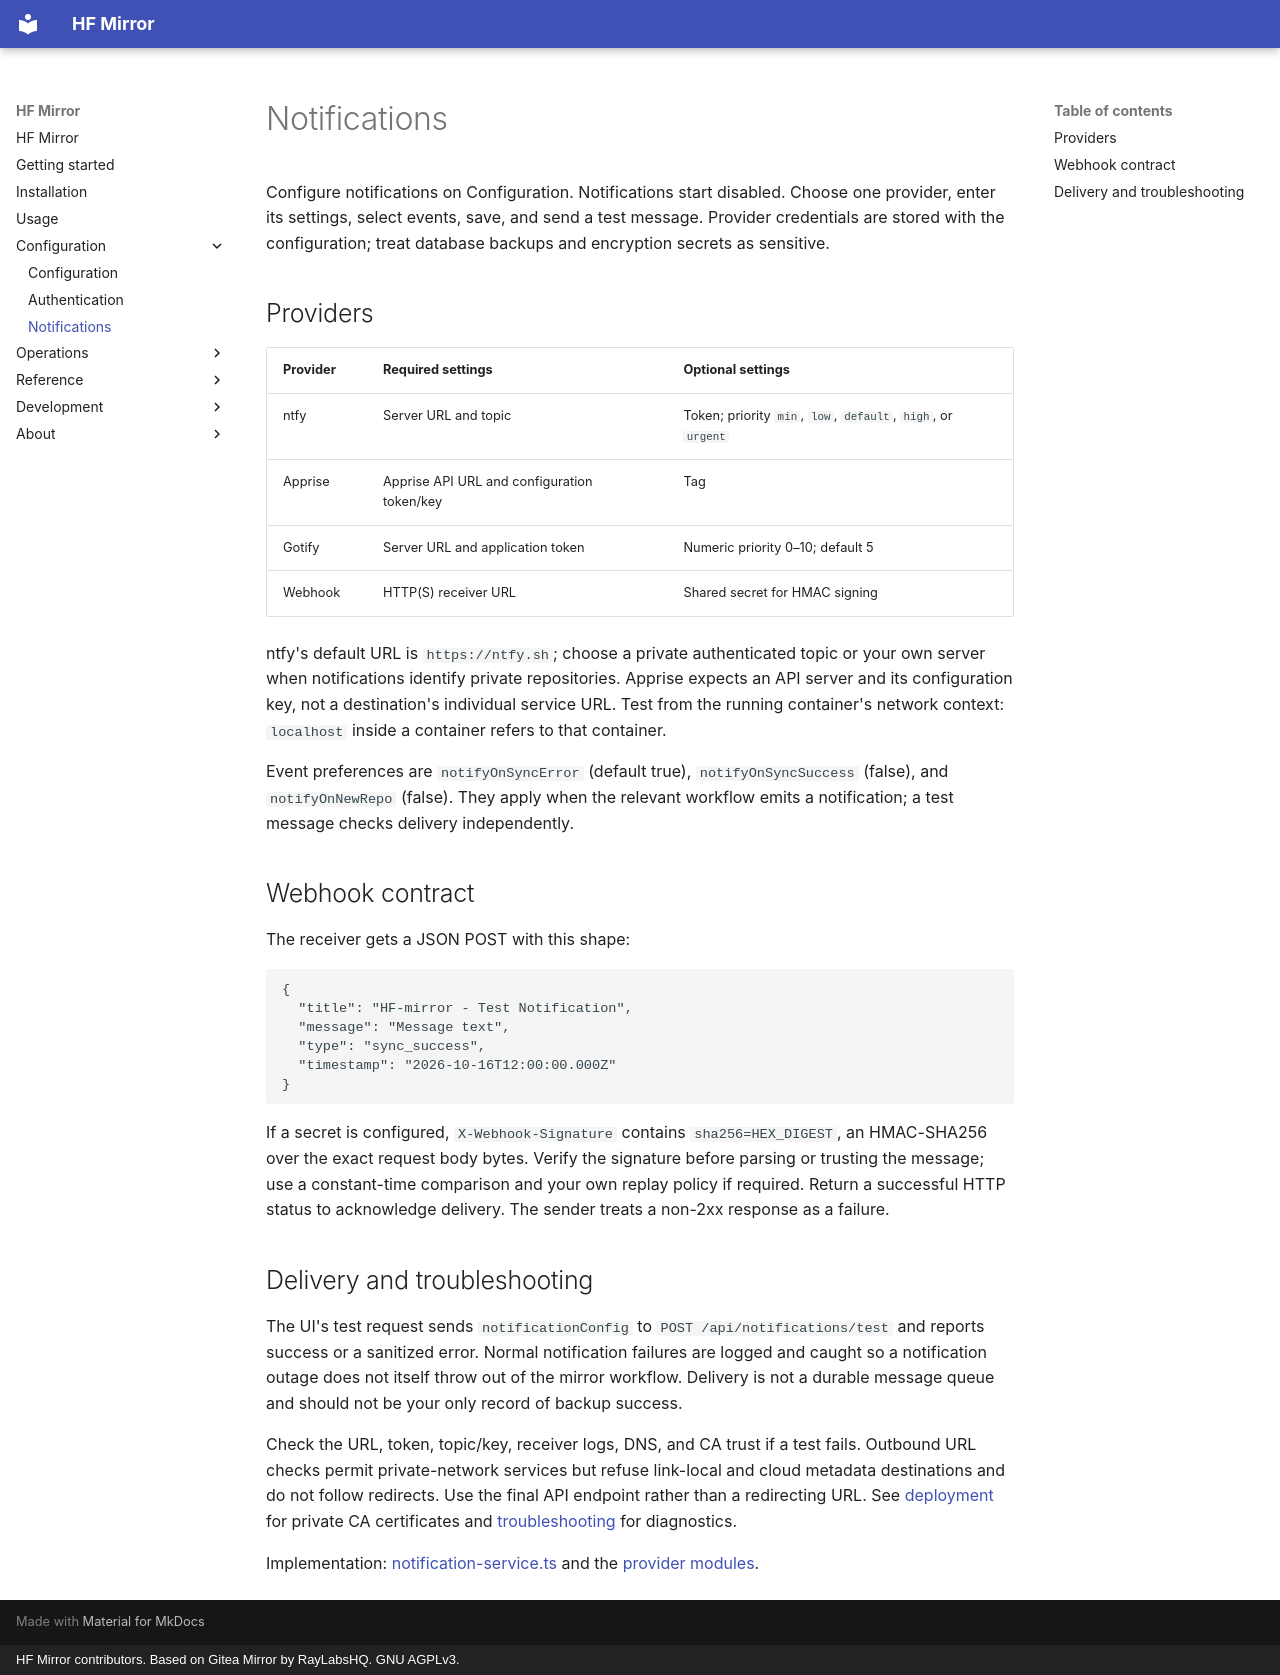

repository: willtheorangeguy/hf-mirror · page: notifications/index.html · generator: mkdocs · copyright: HF Mirror contributors. Based on Gitea Mirror by RayLabsHQ. GNU AGPLv3.

# Notifications

Configure notifications on Configuration. Notifications start disabled. Choose
one provider, enter its settings, select events, save, and send a test message.
Provider credentials are stored with the configuration; treat database backups
and encryption secrets as sensitive.

## Providers

| Provider | Required settings | Optional settings |
| --- | --- | --- |
| ntfy | Server URL and topic | Token; priority `min`, `low`, `default`, `high`, or `urgent` |
| Apprise | Apprise API URL and configuration token/key | Tag |
| Gotify | Server URL and application token | Numeric priority 0–10; default 5 |
| Webhook | HTTP(S) receiver URL | Shared secret for HMAC signing |

ntfy's default URL is `https://ntfy.sh`; choose a private authenticated topic or
your own server when notifications identify private repositories. Apprise expects
an API server and its configuration key, not a destination's individual service
URL. Test from the running container's network context: `localhost` inside a
container refers to that container.

Event preferences are `notifyOnSyncError` (default true), `notifyOnSyncSuccess`
(false), and `notifyOnNewRepo` (false). They apply when the relevant workflow
emits a notification; a test message checks delivery independently.

## Webhook contract

The receiver gets a JSON POST with this shape:

```json
{
  "title": "HF-mirror - Test Notification",
  "message": "Message text",
  "type": "sync_success",
  "timestamp": "2026-10-16T12:00:00.000Z"
}
```

If a secret is configured, `X-Webhook-Signature` contains
`sha256=HEX_DIGEST`, an HMAC-SHA256 over the exact request body bytes. Verify the
signature before parsing or trusting the message; use a constant-time comparison
and your own replay policy if required. Return a successful HTTP status to
acknowledge delivery. The sender treats a non-2xx response as a failure.

## Delivery and troubleshooting

The UI's test request sends `notificationConfig` to
`POST /api/notifications/test` and reports success or a sanitized error.
Normal notification failures are logged and caught so a notification outage
does not itself throw out of the mirror workflow. Delivery is not a durable
message queue and should not be your only record of backup success.

Check the URL, token, topic/key, receiver logs, DNS, and CA trust if a test fails.
Outbound URL checks permit private-network services but refuse link-local and
cloud metadata destinations and do not follow redirects. Use the final API
endpoint rather than a redirecting URL. See [deployment](./deployment.md) for
private CA certificates and [troubleshooting](./troubleshooting.md) for diagnostics.

Implementation: [notification-service.ts](https://github.com/willtheorangeguy/hf-mirror/blob/HEAD/src/lib/notification-service.ts)
and the [provider modules](https://github.com/willtheorangeguy/hf-mirror/tree/HEAD/src/lib/providers/).
